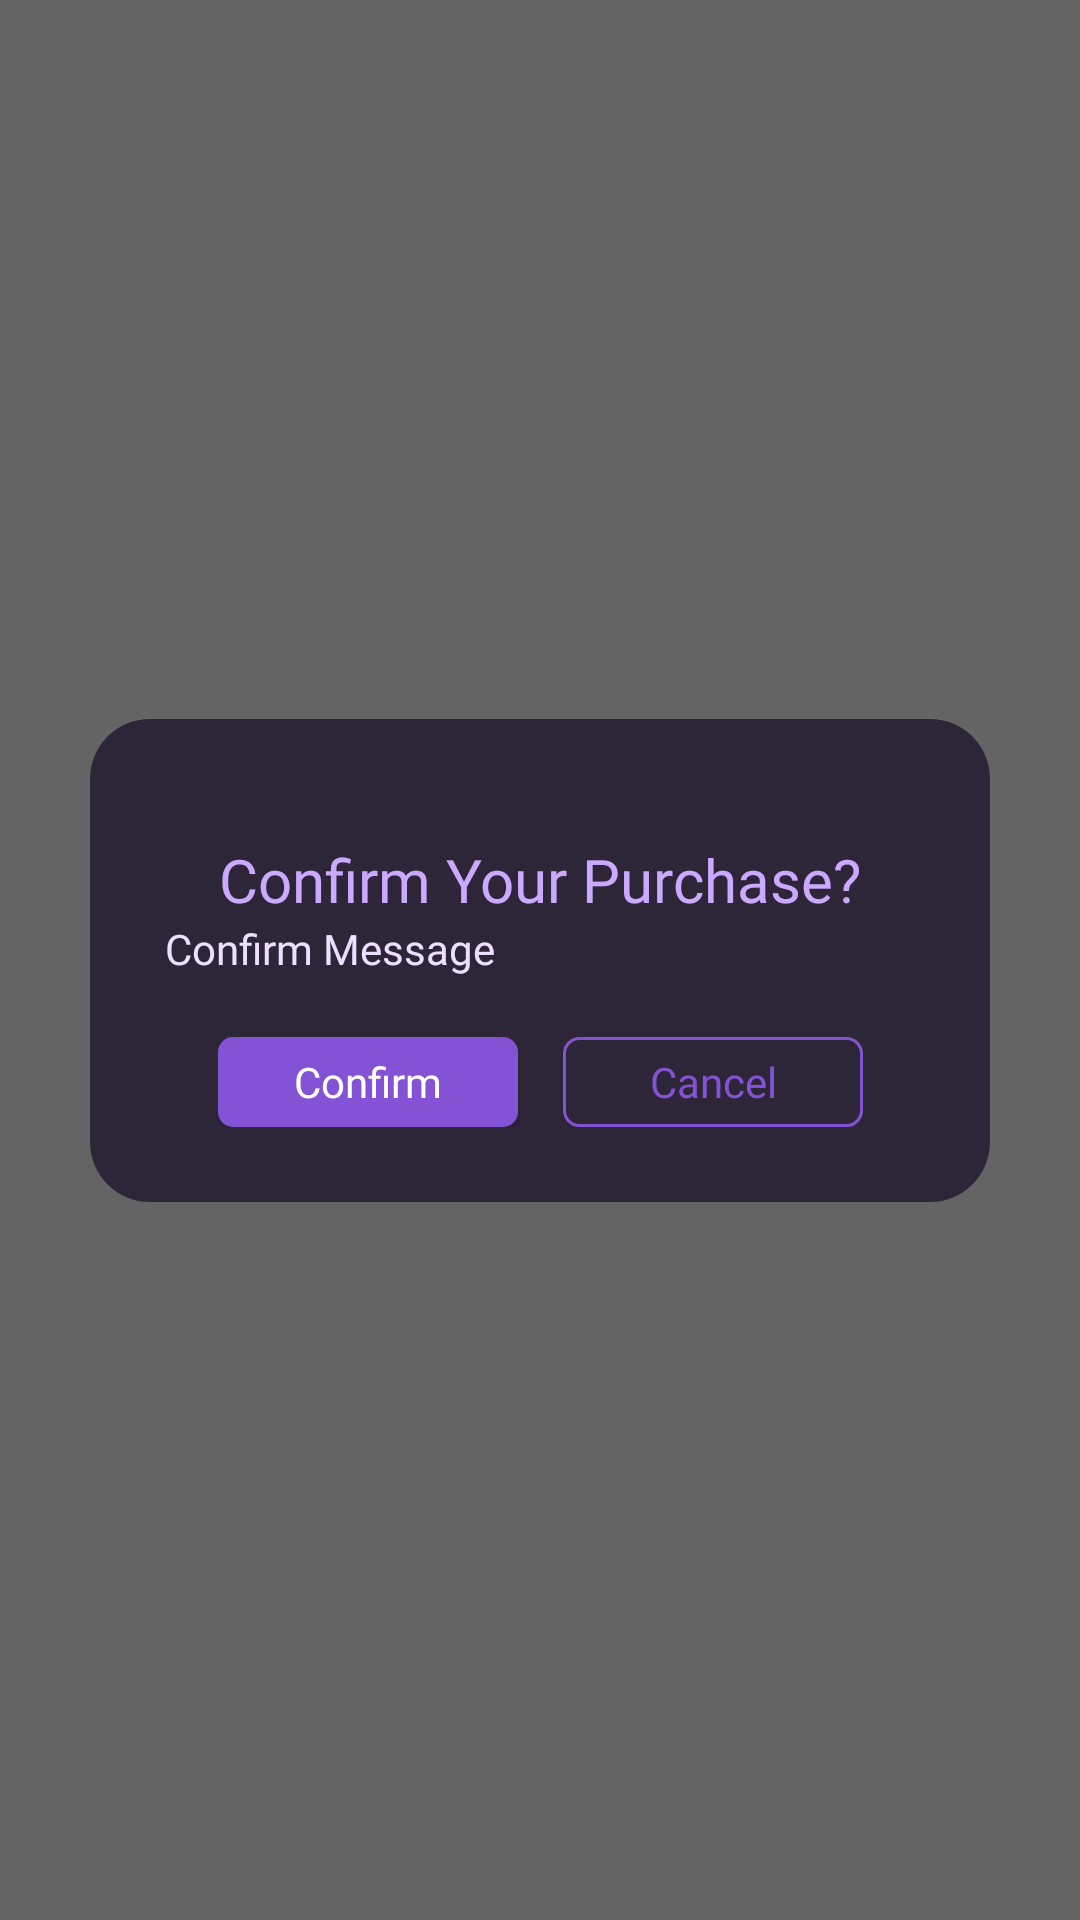

Reconstruct the res/layout file that produces this screen, plus the resources it refers to.
<!-- AndroidManifest.xml: application theme Theme.VACash -->
<!-- res/layout/confirm_popup.xml -->
<?xml version="1.0" encoding="utf-8"?>
<androidx.constraintlayout.widget.ConstraintLayout xmlns:android="http://schemas.android.com/apk/res/android"
    xmlns:app="http://schemas.android.com/apk/res-auto"
    xmlns:tools="http://schemas.android.com/tools"
    android:layout_width="match_parent"
    android:layout_height="match_parent">

    <View
        android:layout_width="match_parent"
        android:layout_height="match_parent"
        android:background="@color/popup_backdrop"
        app:layout_constraintBottom_toBottomOf="parent"
        app:layout_constraintEnd_toEndOf="parent"
        app:layout_constraintStart_toStartOf="parent"
        app:layout_constraintTop_toTopOf="parent"/>

    <androidx.constraintlayout.widget.ConstraintLayout
        android:layout_width="wrap_content"
        android:layout_height="wrap_content"
        android:background="@drawable/bg_popup"
        android:paddingTop="40dp"
        android:paddingStart="25dp"
        android:paddingEnd="25dp"
        android:paddingBottom="25dp"
        app:layout_constraintBottom_toBottomOf="parent"
        app:layout_constraintEnd_toEndOf="parent"
        app:layout_constraintStart_toStartOf="parent"
        app:layout_constraintTop_toTopOf="parent">

        <TextView
            android:id="@+id/confirmTitle"
            android:layout_width="wrap_content"
            android:layout_height="wrap_content"
            android:text="Confirm Your Purchase?"
            android:textColor="@color/text_ternary"
            android:textSize="20sp"
            android:fontFamily="@font/poppins_semibold"
            app:layout_constraintTop_toTopOf="parent"
            app:layout_constraintStart_toStartOf="parent"
            app:layout_constraintEnd_toEndOf="parent"/>

        <TextView
            android:id="@+id/confirmMessage"
            android:layout_width="250dp"
            android:layout_height="wrap_content"
            android:textColor="@color/popup_text"
            android:text="Confirm Message"
            android:fontFamily="@font/poppins"
            app:layout_constraintTop_toBottomOf="@+id/confirmTitle"
            app:layout_constraintStart_toStartOf="parent"
            app:layout_constraintEnd_toEndOf="parent"/>

        <LinearLayout
            android:layout_width="wrap_content"
            android:layout_height="wrap_content"
            android:layout_marginTop="20dp"
            app:layout_constraintEnd_toEndOf="parent"
            app:layout_constraintStart_toStartOf="parent"
            app:layout_constraintTop_toBottomOf="@+id/confirmMessage">

            <Button
                android:id="@+id/confirmButton"
                android:layout_width="100dp"
                android:layout_height="30dp"
                android:layout_marginEnd="15dp"
                android:background="@drawable/bg_popup_main_button"
                android:text="Confirm"
                android:textColor="@color/white"
                android:textAllCaps="false"
                android:fontFamily="@font/poppins_semibold" />

            <Button
                android:id="@+id/cancelButton"
                android:layout_width="100dp"
                android:layout_height="30dp"
                android:background="@drawable/bg_popup_secondary_button"
                android:text="Cancel"
                android:textColor="@color/text_primary"
                android:textAllCaps="false"
                android:fontFamily="@font/poppins_semibold" />

        </LinearLayout>

    </androidx.constraintlayout.widget.ConstraintLayout>

</androidx.constraintlayout.widget.ConstraintLayout>
<!-- resources referenced by this layout -->
<resources>
  <color name="popup_backdrop">#99000000</color>
  <color name="popup_text">#ECE0FF</color>
  <color name="text_primary">#8453D5</color>
  <color name="text_ternary">#CAA9FF</color>
  <color name="white">#FFFFFFFF</color>
  <!-- drawable bg_popup (drawable) -->
  <?xml version="1.0" encoding="utf-8"?>
  <shape xmlns:android="http://schemas.android.com/apk/res/android"
      android:shape="rectangle">
      <corners android:radius="20dp" />
      <solid android:color="@color/bg_popup" />
  </shape>
  <!-- drawable bg_popup_main_button (drawable) -->
  <?xml version="1.0" encoding="utf-8"?>
  <shape xmlns:android="http://schemas.android.com/apk/res/android"
      android:shape="rectangle">
      <corners android:radius="5dp" />
      <solid android:color="@color/text_primary" />
  </shape>
  <!-- drawable bg_popup_secondary_button (drawable) -->
  <?xml version="1.0" encoding="utf-8"?>
  <selector xmlns:android="http://schemas.android.com/apk/res/android">
      <item>
          <shape android:shape="rectangle">
              <corners android:radius="5dp" />
              <stroke
                  android:width="1dp"
                  android:color="@color/text_primary" />
          </shape>
      </item>
  </selector>
  <style name="Theme.VACash" parent="Base.Theme.VACash" />
  <color name="bg_popup">#2D2639</color>
  <style name="Base.Theme.VACash" parent="Theme.AppCompat.DayNight.NoActionBar">
          
          
      </style>
</resources>
